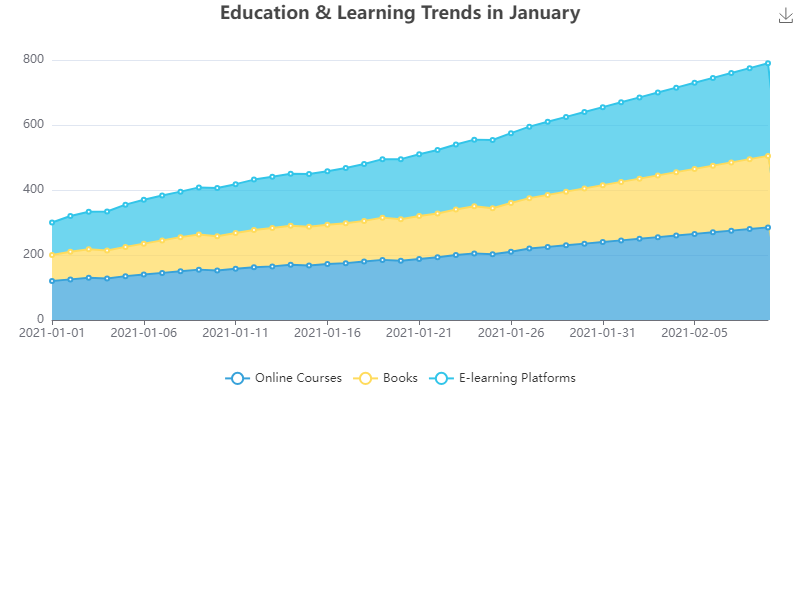

The table this chart was drawn from, first rows:
markdown
date, Online Courses, Books, E-learning Platforms
2021-01-01, 120, 80, 100
2021-01-02, 125, 85, 110
2021-01-03, 130, 88, 115
2021-01-04, 128, 86, 120
2021-01-05, 135, 90, 130
2021-01-06, 140, 95, 135
2021-01-07, 145, 100, 138
2021-01-08, 150, 105, 140
2021-01-09, 155, 108, 145
2021-01-10, 152, 106, 148
2021-01-11, 158, 110, 150
2021-01-12, 162, 115, 155
2021-01-13, 165, 118, 158
2021-01-14, 170, 120, 160
2021-01-15, 168, 119, 162
2021-01-16, 172, 121, 165
2021-01-17, 175, 123, 170
2021-01-18, 180, 125, 175
2021-01-19, 185, 130, 180
2021-01-20, 182, 128, 185
2021-01-21, 188, 132, 190
2021-01-22, 193, 135, 195
2021-01-23, 200, 140, 200
2021-01-24, 205, 145, 205
2021-01-25, 202, 142, 210
2021-01-26, 210, 150, 215
2021-01-27, 220, 155, 220
2021-01-28, 225, 160, 225
2021-01-29, 230, 165, 230
2021-01-30, 235, 170, 235
2021-01-31, 240, 175, 240
2021-02-01, 245, 180, 245
2021-02-02, 250, 185, 250
2021-02-03, 255, 190, 255
2021-02-04, 260, 195, 260
2021-02-05, 265, 200, 265
2021-02-06, 270, 205, 270
2021-02-07, 275, 210, 275
2021-02-08, 280, 215, 280
2021-02-09, 285, 220, 285
2021-02-10, 290, 225, 290
